Run: headless pygame with SDL's dummy video driver; simulated clock (each Clock.tick advances the game by its frame time, no real sleeping); random seed 0; keys injected as events and as key.get_pressed() state; no mouse input.
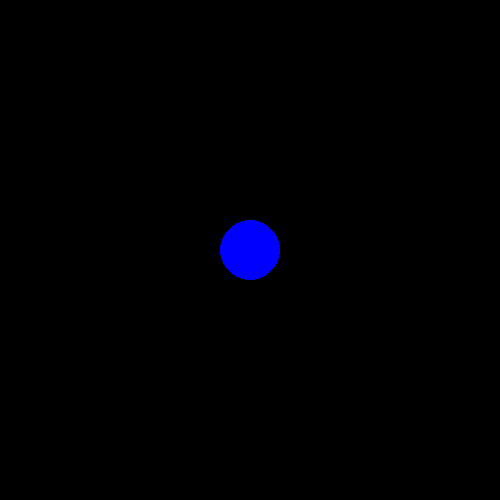
Frame 1 of 4 · flips 1–60 · no input
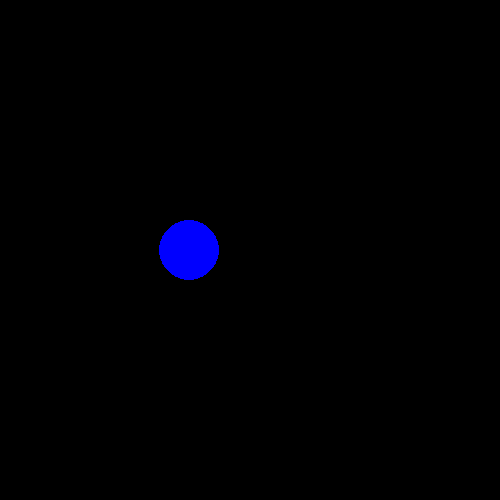
Frame 2 of 4 · flips 61–180 · tapped SPACE, RETURN · held RIGHT (→), D
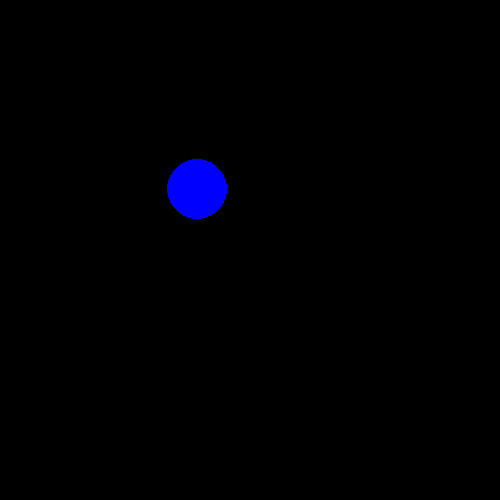
Frame 3 of 4 · flips 181–300 · held DOWN (↓), S
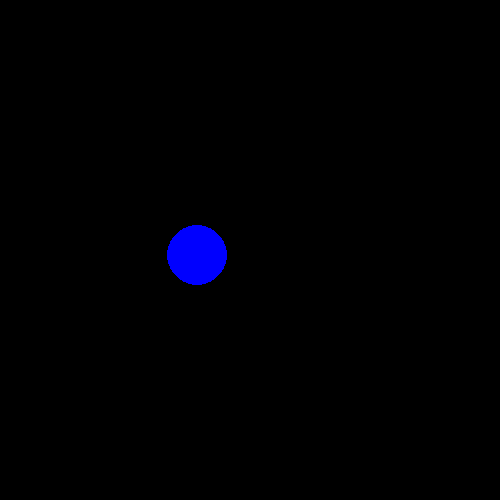
Frame 4 of 4 · flips 301–420 · held LEFT (←), A, UP (↑), W

The pygame program that drew these frames:

import pygame
import time
from pygame.locals import *
pygame.init()
screen=pygame.display.set_mode((500,500))
pygame.display.set_caption("Moving Circle")
blue=(0,0,255)
black=(0,0,0)
bally=250
ballx=250
Right=False
Left=False
Up=False
Down=False
rkey=False
lkey=False
ukey=False
dkey=False
while True:
    screen.fill(black)
    pygame.draw.circle(screen,blue,(ballx,bally),30,40)
    if Right == True:
        ballx=ballx+4
        if ballx >= 515:
            ballx=-15
    if Left == True:
        ballx=ballx-4
        if ballx <= -15:
            ballx=515
    if Up == True:
        bally=bally-4
        if bally <= -15:
            bally=515
    if Down == True:
        bally=bally+4
        if bally >= 515:
            bally=-15
    time.sleep(0.4)
    for event in pygame.event.get():
        if event.type == QUIT:
            pygame.quit()
            exit()
        if event.type == KEYDOWN:
            if event.key==K_RIGHT and lkey==False:
                Right=True
                Left=False
                Up=False
                Down=False
                rkey=True
                ukey=False
                dkey=False
            elif event.key==K_LEFT and rkey==False:
                Right=False
                Left=True
                Up=False
                Down=False
                lkey=True
                ukey=False
                dkey=False
            elif event.key==K_UP and dkey==False:
                Right=False
                Left=False
                Up=True
                Down=False
                ukey=True
                rkey=False
                lkey=False
            elif event.key==K_DOWN and ukey==False:
                Right=False
                Left=False
                Up=False
                Down=True
                dkey=True
                rkey=False
                lkey=False
    pygame.display.update()
